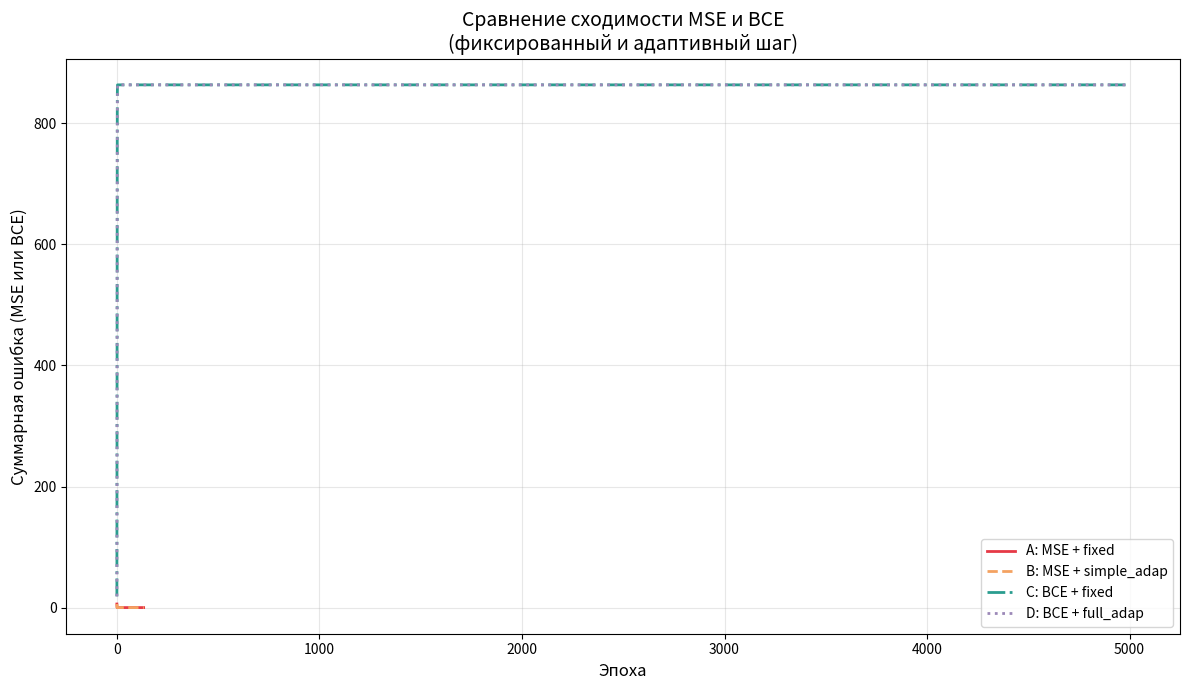

Write Python code to recreate this figure. (Note: this script raises an exception after producing the figure.)
import numpy as np
import matplotlib.pyplot as plt
from itertools import product
import random

class Perceptron:
    def __init__(self, num_inputs, lr=0.5):
        self.w = np.random.randn(num_inputs) * 0.05
        self.b = 0.0
        self.lr = lr

    def batch_forward(self, inputs):
        nets = np.dot(inputs, self.w) + self.b
        return 1 / (1 + np.exp(-np.clip(nets, -500, 500)))

    def single_forward(self, x):
        return self.batch_forward(np.array([x]))[0]

def build_truth_table(n_vars):
    combos = list(product([0, 1], repeat=n_vars))
    inputs = np.array(combos, dtype=float)
    outputs = np.array([1 if sum(row) > 0 else 0 for row in combos], dtype=float)
    return inputs, outputs

def split_data(inputs, outputs, train_ratio=0.8):
    indices = list(range(len(inputs)))
    random.shuffle(indices)
    split_point = int(len(indices) * train_ratio)
    train_idx = indices[:split_point]
    test_idx = indices[split_point:]
    return (inputs[train_idx], outputs[train_idx],
            inputs[test_idx], outputs[test_idx])

def binary_cross_entropy(y_true, y_pred, eps=1e-15):
    y_pred = np.clip(y_pred, eps, 1 - eps)
    return -np.sum(y_true * np.log(y_pred) + (1 - y_true) * np.log(1 - y_pred))

def train_model(perc, train_in, train_out, test_in, test_out,
                loss_type='mse', adapt_type='fixed',
                threshold=0.005, max_epochs=5000, lr_init=None):

    if lr_init is not None:
        perc.lr = lr_init
    curr_lr = perc.lr
    prev_err = float('inf')
    train_errs = []
    test_errs = []

    for epoch in range(max_epochs):
        y_pred = perc.batch_forward(train_in)

        if loss_type == 'mse':
            err = np.sum((train_out - y_pred) ** 2)
        else:
            err = binary_cross_entropy(train_out, y_pred)

        train_errs.append(err)

        y_pred_test = perc.batch_forward(test_in)
        if loss_type == 'mse':
            test_err = np.sum((test_out - y_pred_test) ** 2)
        else:
            test_err = binary_cross_entropy(test_out, y_pred_test)
        test_errs.append(test_err)

        if err <= threshold:
            break

        if loss_type == 'mse':
            delta = (train_out - y_pred) * y_pred * (1 - y_pred)
        else:
            delta = y_pred - train_out

        if adapt_type == 'simple':
            if epoch > 0 and err > prev_err:
                curr_lr *= 0.75
        elif adapt_type == 'full':
            if epoch > 0:
                if err < prev_err:
                    curr_lr *= 1.05
                elif err > prev_err:
                    curr_lr *= 0.7
        perc.w += curr_lr * np.dot(delta, train_in)
        perc.b += curr_lr * np.sum(delta)

        prev_err = err

    return train_errs, test_errs, epoch + 1

def compute_accuracy(perc, inputs, true_outputs):
    preds = perc.batch_forward(inputs)
    classes = np.round(preds)
    return np.mean(classes == true_outputs) * 100

if __name__ == "__main__":
    random.seed(42)
    np.random.seed(42)

    n = 5
    train_ratio = 0.8
    max_epochs = 5000
    mse_threshold = 0.005
    bce_threshold = 0.05
    full_in, full_out = build_truth_table(n)
    train_in, train_out, test_in, test_out = split_data(full_in, full_out, train_ratio)

    print(f"Полная таблица истинности: {len(full_in)} строк")
    print(f"Обучающая выборка (80%): {len(train_in)} примеров")
    print(f"Тестовая выборка (20%): {len(test_in)} примеров\n")


    configs = [
        {"name": "A: MSE + fixed",     "loss": "mse", "adapt": "fixed", "lr": 0.5,  "thr": mse_threshold},
        {"name": "B: MSE + simple_adap","loss": "mse", "adapt": "simple","lr": 0.5,  "thr": mse_threshold},
        {"name": "C: BCE + fixed",     "loss": "bce", "adapt": "fixed", "lr": 0.5,  "thr": bce_threshold},
        {"name": "D: BCE + full_adap", "loss": "bce", "adapt": "full",  "lr": 0.5,  "thr": bce_threshold}
    ]

    results = []
    plt.figure(figsize=(12, 7))
    colors = ['#e63946', '#f4a261', '#2a9d8f', '#9c89b8']
    styles = ['-', '--', '-.', ':']

    for cfg, color, style in zip(configs, colors, styles):
        print(f"Обучение {cfg['name']}...")
        perc = Perceptron(num_inputs=n, lr=cfg['lr'])
        train_errs, test_errs, epochs = train_model(
            perc, train_in, train_out, test_in, test_out,
            loss_type=cfg['loss'], adapt_type=cfg['adapt'],
            threshold=cfg['thr'], max_epochs=max_epochs
        )


        acc_train = compute_accuracy(perc, train_in, train_out)
        acc_test  = compute_accuracy(perc, test_in, test_out)
        acc_full  = compute_accuracy(perc, full_in, full_out)

        results.append({
            "config": cfg['name'],
            "epochs": epochs,
            "acc_train": acc_train,
            "acc_test": acc_test,
            "acc_full": acc_full
        })


        plt.plot(train_errs, label=cfg['name'], color=color, linestyle=style, linewidth=2)


    plt.xlabel("Эпоха", fontsize=12)
    plt.ylabel("Суммарная ошибка (MSE или BCE)", fontsize=12)
    plt.title("Сравнение сходимости MSE и BCE\n(фиксированный и адаптивный шаг)", fontsize=14)
    plt.legend(fontsize=10)
    plt.grid(alpha=0.3)
    plt.tight_layout()
    plt.show()

    print("\n" + "="*70)
    print("РЕЗУЛЬТАТЫ ОБУЧЕНИЯ")
    print("="*70)
    print(f"{'Конфигурация':<25} {'Эпохи':<8} {'Train Acc,%':<12} {'Test Acc,%':<12} {'Full Table,%':<12}")
    print("-"*70)
    for r in results:
        print(f"{r['config']:<25} {r['epochs']:<8} {r['acc_train']:<12.2f} {r['acc_test']:<12.2f} {r['acc_full']:<12.2f}")
    print("="*70)

    best_perc = Perceptron(num_inputs=n, lr=0.5)
    train_model(best_perc, train_in, train_out, test_in, test_out,
                loss_type='bce', adapt_type='full', threshold=bce_threshold, max_epochs=max_epochs)

    print("\n--- ИНТЕРАКТИВНЫЙ РЕЖИМ (BCE + адаптивный шаг) ---")
    print(f"Введите {n} чисел (0 или 1) через пробел. Для выхода введите 'exit'")
    while True:
        user_input = input("> ").strip()
        if user_input.lower() == 'exit':
            break
        try:
            vec = np.array([float(x) for x in user_input.split()])
            if len(vec) != n or not all(v in (0.0, 1.0) for v in vec):
                print(f"Ошибка: нужно ровно {n} значений 0 или 1")
                continue
            prob = best_perc.single_forward(vec)
            cls = round(prob)
            truth = 1 if np.sum(vec) > 0 else 0
            match = "Совпадает с таблицей истинности" if cls == truth else "Расхождения"
            print(f"Вероятность класса «1»: {prob:.4f} → предсказанный класс: {cls}")
            print(match)
        except Exception:
            print("Неверный формат ввода. Введите числа через пробел.")
